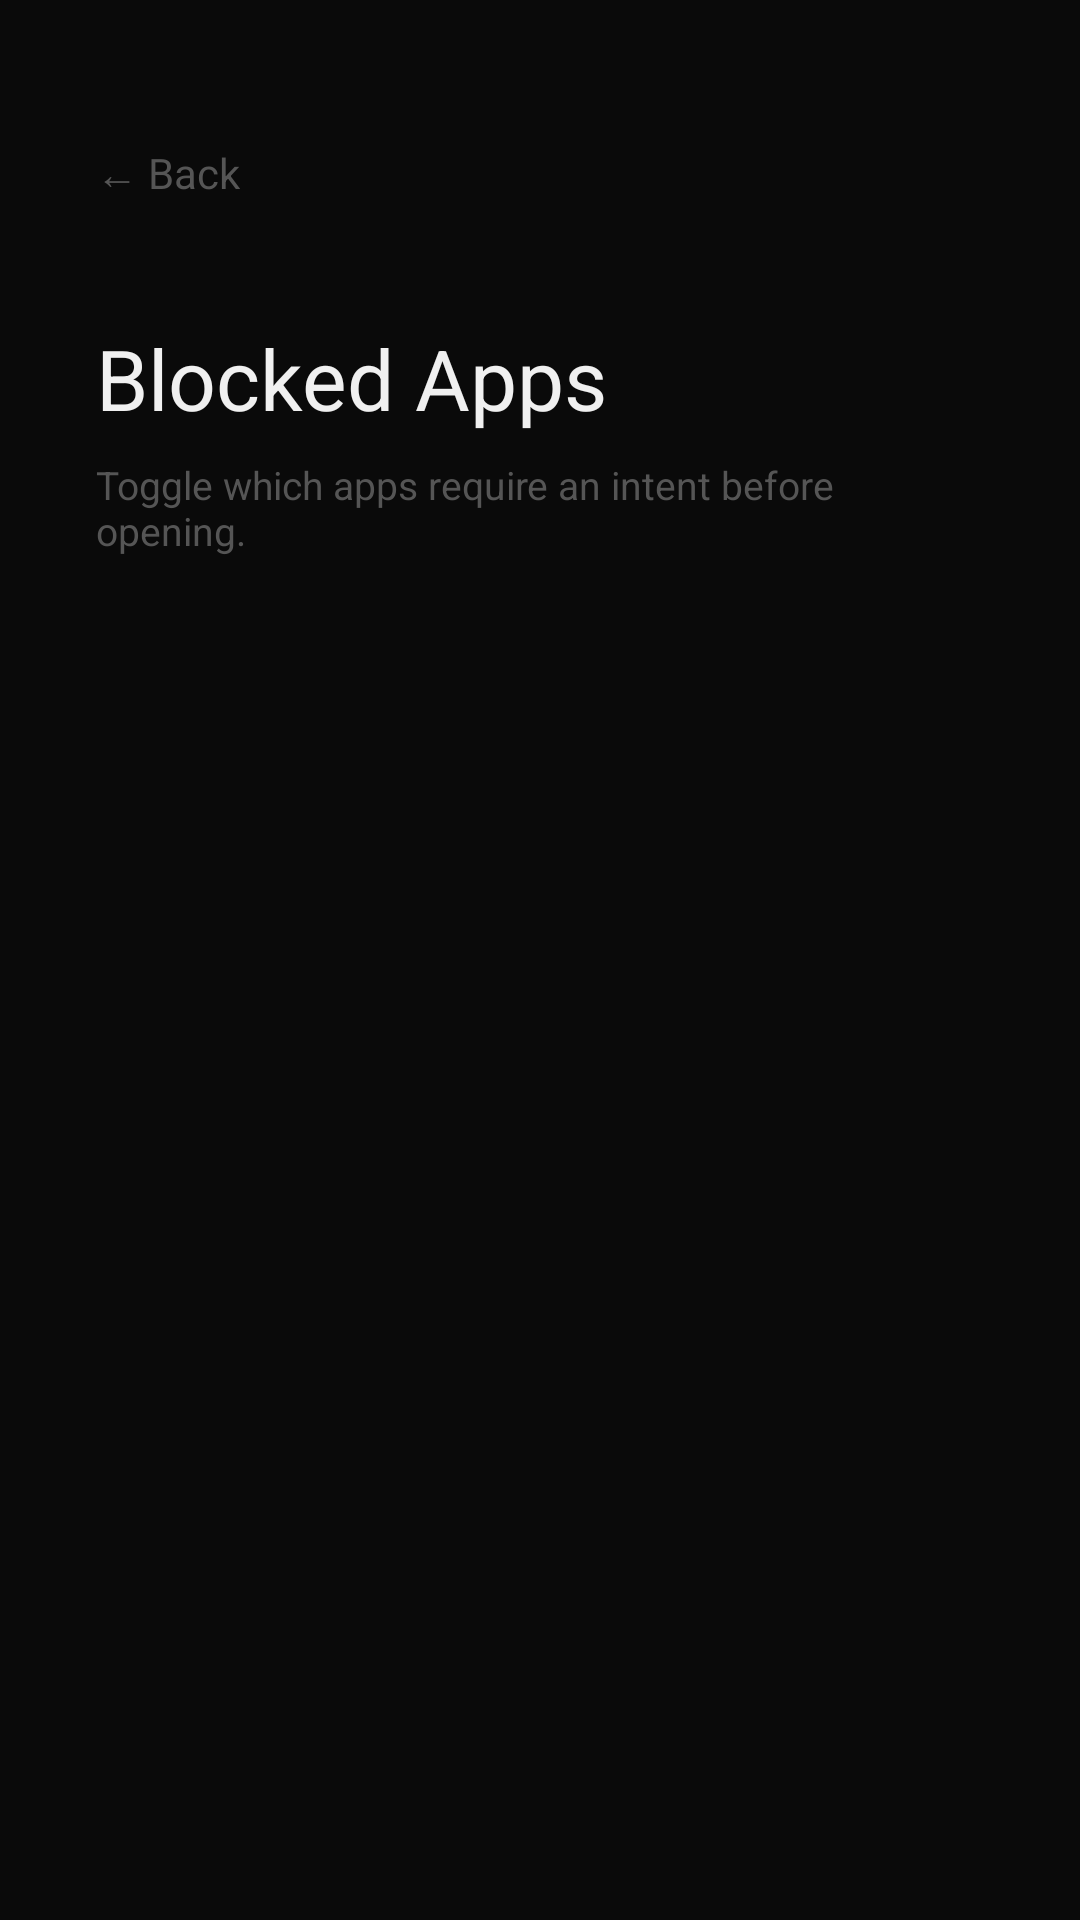

Layout XML and referenced resources for this Android screen:
<!-- AndroidManifest.xml: application theme Theme.IntentionalAccess -->
<!-- res/layout/activity_settings.xml -->
<?xml version="1.0" encoding="utf-8"?>
<ScrollView xmlns:android="http://schemas.android.com/apk/res/android"
    android:layout_width="match_parent"
    android:layout_height="match_parent"
    android:background="#0A0A0A"
    android:fillViewport="true">

    <LinearLayout
        android:layout_width="match_parent"
        android:layout_height="wrap_content"
        android:orientation="vertical"
        android:padding="32dp">

        
        <TextView
            android:id="@+id/backButton"
            android:layout_width="wrap_content"
            android:layout_height="wrap_content"
            android:layout_marginTop="16dp"
            android:text="← Back"
            android:textColor="#555555"
            android:textSize="14sp"
            android:paddingBottom="8dp"/>

        <TextView
            android:layout_width="wrap_content"
            android:layout_height="wrap_content"
            android:layout_marginTop="32dp"
            android:text="Blocked Apps"
            android:textColor="#F0F0F0"
            android:textSize="28sp"/>

        <TextView
            android:layout_width="wrap_content"
            android:layout_height="wrap_content"
            android:layout_marginTop="8dp"
            android:layout_marginBottom="40dp"
            android:text="Toggle which apps require an intent before opening."
            android:textColor="#555555"
            android:textSize="13sp"/>

        
        <LinearLayout
            android:id="@+id/appToggleContainer"
            android:layout_width="match_parent"
            android:layout_height="wrap_content"
            android:orientation="vertical"/>

    </LinearLayout>
</ScrollView>
<!-- resources referenced by this layout -->
<resources>
  <style name="Theme.IntentionalAccess" parent="Base.Theme.IntentionalAccess" />
  <style name="Base.Theme.IntentionalAccess" parent="Theme.Material3.DayNight.NoActionBar">
          
          
      </style>
</resources>
